Labelled photos from "dataset-resize", an image-classification folder in C242-PS525/Capstone_Project_ML. The possible labels are: apple, avocado, banana, durian, guava, kiwi, langsat, mango, melon, orange, papaya, pineapple, rambutan, salak, water guava, watermelon.

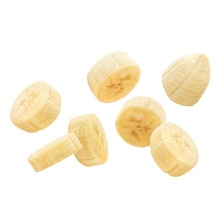
Label: banana

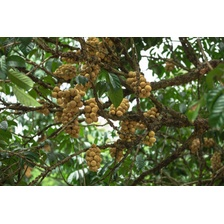
Label: langsat

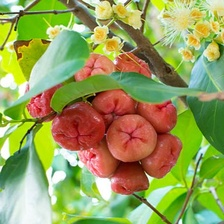
Label: water guava

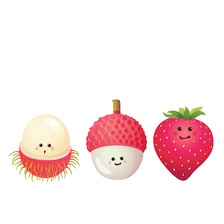
Label: rambutan

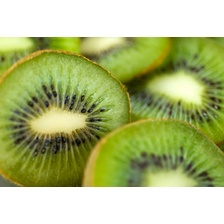
Label: kiwi

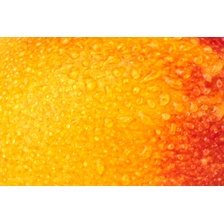
Label: mango
